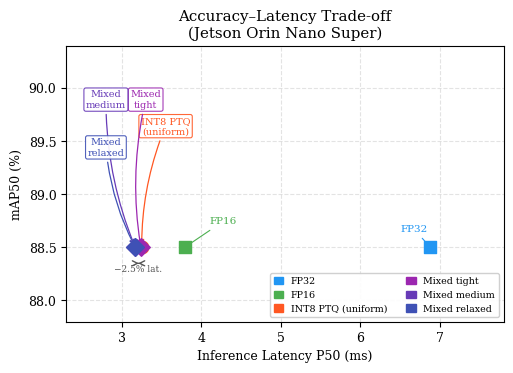

Python code for this plot:
"""
Regenerate pareto_plot.png — uses arrow annotations for clustered points.
Run: python regenerate_pareto.py
"""

from pathlib import Path
import matplotlib
matplotlib.use("Agg")
import matplotlib.pyplot as plt
import matplotlib.patches as mpatches

FIGURES_DIR = Path("results/figures")
FIGURES_DIR.mkdir(parents=True, exist_ok=True)

CONDITIONS = [
    {"label": "FP32",              "lat": 6.88, "map50": 88.5, "marker": "s", "color": "#2196F3"},
    {"label": "FP16",              "lat": 3.79, "map50": 88.5, "marker": "s", "color": "#4CAF50"},
    {"label": "INT8 PTQ (uniform)","lat": 3.25, "map50": 88.5, "marker": "o", "color": "#FF5722"},
    {"label": "Mixed tight",       "lat": 3.24, "map50": 88.5, "marker": "D", "color": "#9C27B0"},
    {"label": "Mixed medium",      "lat": 3.17, "map50": 88.5, "marker": "D", "color": "#673AB7"},
    {"label": "Mixed relaxed",     "lat": 3.17, "map50": 88.5, "marker": "D", "color": "#3F51B5"},
]

plt.rcParams.update({
    "font.family": "serif", "font.size": 9,
    "axes.labelsize": 9, "figure.dpi": 220,
})

fig, ax = plt.subplots(figsize=(5.2, 3.8))

# Plot all points
for c in CONDITIONS:
    ax.scatter(c["lat"], c["map50"],
               color=c["color"], marker=c["marker"],
               s=80, zorder=5)

# ── Simple labels for well-separated points ──────────────────────────────────
ax.annotate("FP32",  xy=(6.88, 88.5), xytext=(6.5, 88.65),
            fontsize=7.5, color="#2196F3",
            arrowprops=dict(arrowstyle="-", color="#2196F3", lw=0.8))

ax.annotate("FP16",  xy=(3.79, 88.5), xytext=(4.1, 88.72),
            fontsize=7.5, color="#4CAF50",
            arrowprops=dict(arrowstyle="-", color="#4CAF50", lw=0.8))

# ── Arrow annotations for the clustered group — text placed above ─────────────
cluster_labels = [
    ("INT8 PTQ\n(uniform)", 3.25, 88.5, "#FF5722", (3.55, 89.55)),
    ("Mixed\ntight",        3.24, 88.5, "#9C27B0", (3.30, 89.80)),
    ("Mixed\nmedium",       3.17, 88.5, "#673AB7", (2.80, 89.80)),
    ("Mixed\nrelaxed",      3.17, 88.5, "#3F51B5", (2.80, 89.35)),
]

for label, x, y, color, (tx, ty) in cluster_labels:
    ax.annotate(
        label,
        xy=(x, y),
        xytext=(tx, ty),
        fontsize=7,
        color=color,
        ha="center",
        va="bottom",
        multialignment="center",
        bbox=dict(boxstyle="round,pad=0.2", fc="white", ec=color,
                  lw=0.8, alpha=0.9),
        arrowprops=dict(
            arrowstyle="->",
            color=color,
            lw=0.9,
            connectionstyle="arc3,rad=0.1",
        ),
    )

# ── 2.5% latency improvement arrow ───────────────────────────────────────────
ax.annotate("",
            xy=(3.17, 88.35), xytext=(3.25, 88.35),
            arrowprops=dict(arrowstyle="<->", color="#555555", lw=1.0))
ax.text(3.21, 88.27, "−2.5% lat.", fontsize=6.5,
        ha="center", color="#555555")

ax.set_xlabel("Inference Latency P50 (ms)")
ax.set_ylabel("mAP50 (%)")
ax.set_title("Accuracy–Latency Trade-off\n(Jetson Orin Nano Super)")
ax.set_ylim(87.8, 90.4)
ax.set_xlim(2.3, 7.8)
ax.grid(True, linestyle="--", alpha=0.35)

# Legend via patches only
patches = [mpatches.Patch(color=c["color"], label=c["label"])
           for c in CONDITIONS]
ax.legend(handles=patches, loc="lower right", fontsize=6.8,
          ncol=2, framealpha=0.92, edgecolor="#cccccc",
          handlelength=1.0, handleheight=0.8)

fig.tight_layout()
out = FIGURES_DIR / "pareto_plot.png"
fig.savefig(out, bbox_inches="tight")
plt.close(fig)
print(f"Saved {out}")
